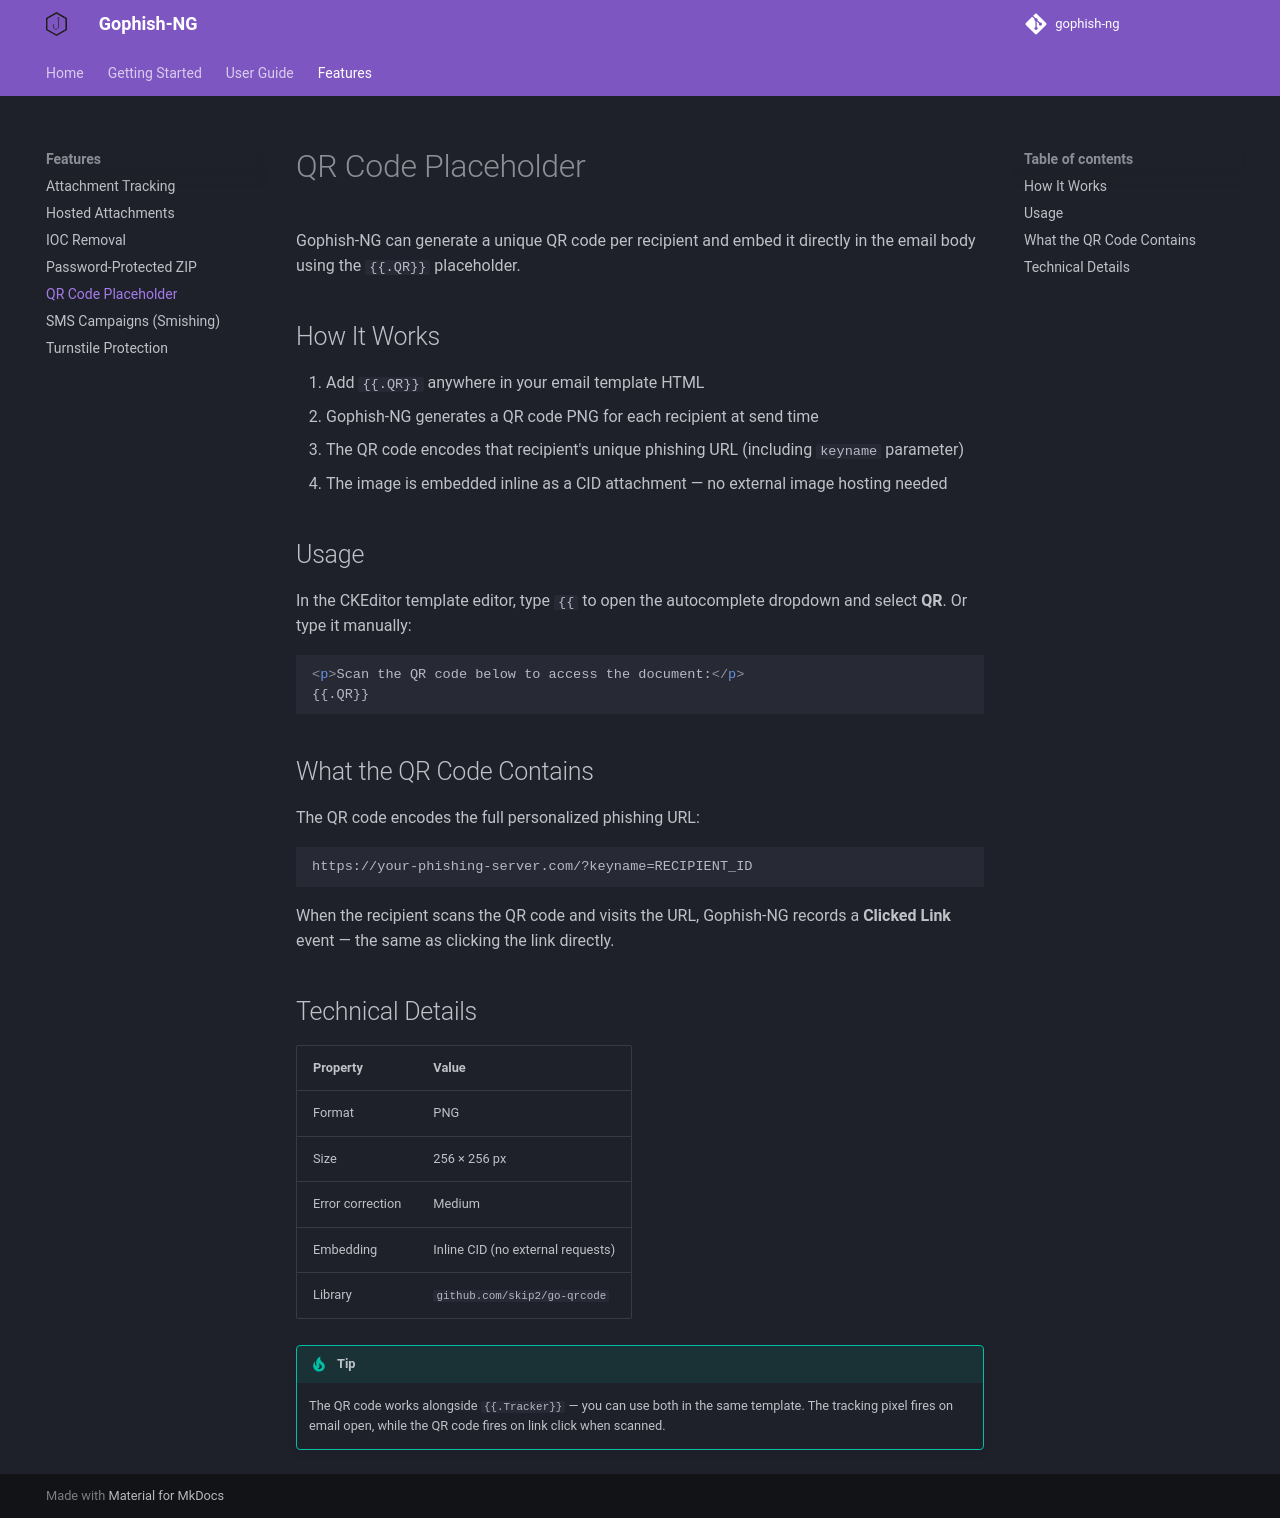

repository: OppressionBreedsResistance/gophish-ng · page: features/qr-code/index.html · generator: mkdocs

# QR Code Placeholder

Gophish-NG can generate a unique QR code per recipient and embed it directly in the email body using the `{{.QR}}` placeholder.

## How It Works

1. Add `{{.QR}}` anywhere in your email template HTML
2. Gophish-NG generates a QR code PNG for each recipient at send time
3. The QR code encodes that recipient's unique phishing URL (including `keyname` parameter)
4. The image is embedded inline as a CID attachment — no external image hosting needed

## Usage

In the CKEditor template editor, type `{{` to open the autocomplete dropdown and select **QR**. Or type it manually:

```html
<p>Scan the QR code below to access the document:</p>
{{.QR}}
```

## What the QR Code Contains

The QR code encodes the full personalized phishing URL:

```
https://your-phishing-server.com/?keyname=RECIPIENT_ID
```

When the recipient scans the QR code and visits the URL, Gophish-NG records a **Clicked Link** event — the same as clicking the link directly.

## Technical Details

| Property | Value |
|----------|-------|
| Format | PNG |
| Size | 256 × 256 px |
| Error correction | Medium |
| Embedding | Inline CID (no external requests) |
| Library | `github.com/skip2/go-qrcode` |

!!! tip
    The QR code works alongside `{{.Tracker}}` — you can use both in the same template. The tracking pixel fires on email open, while the QR code fires on link click when scanned.
